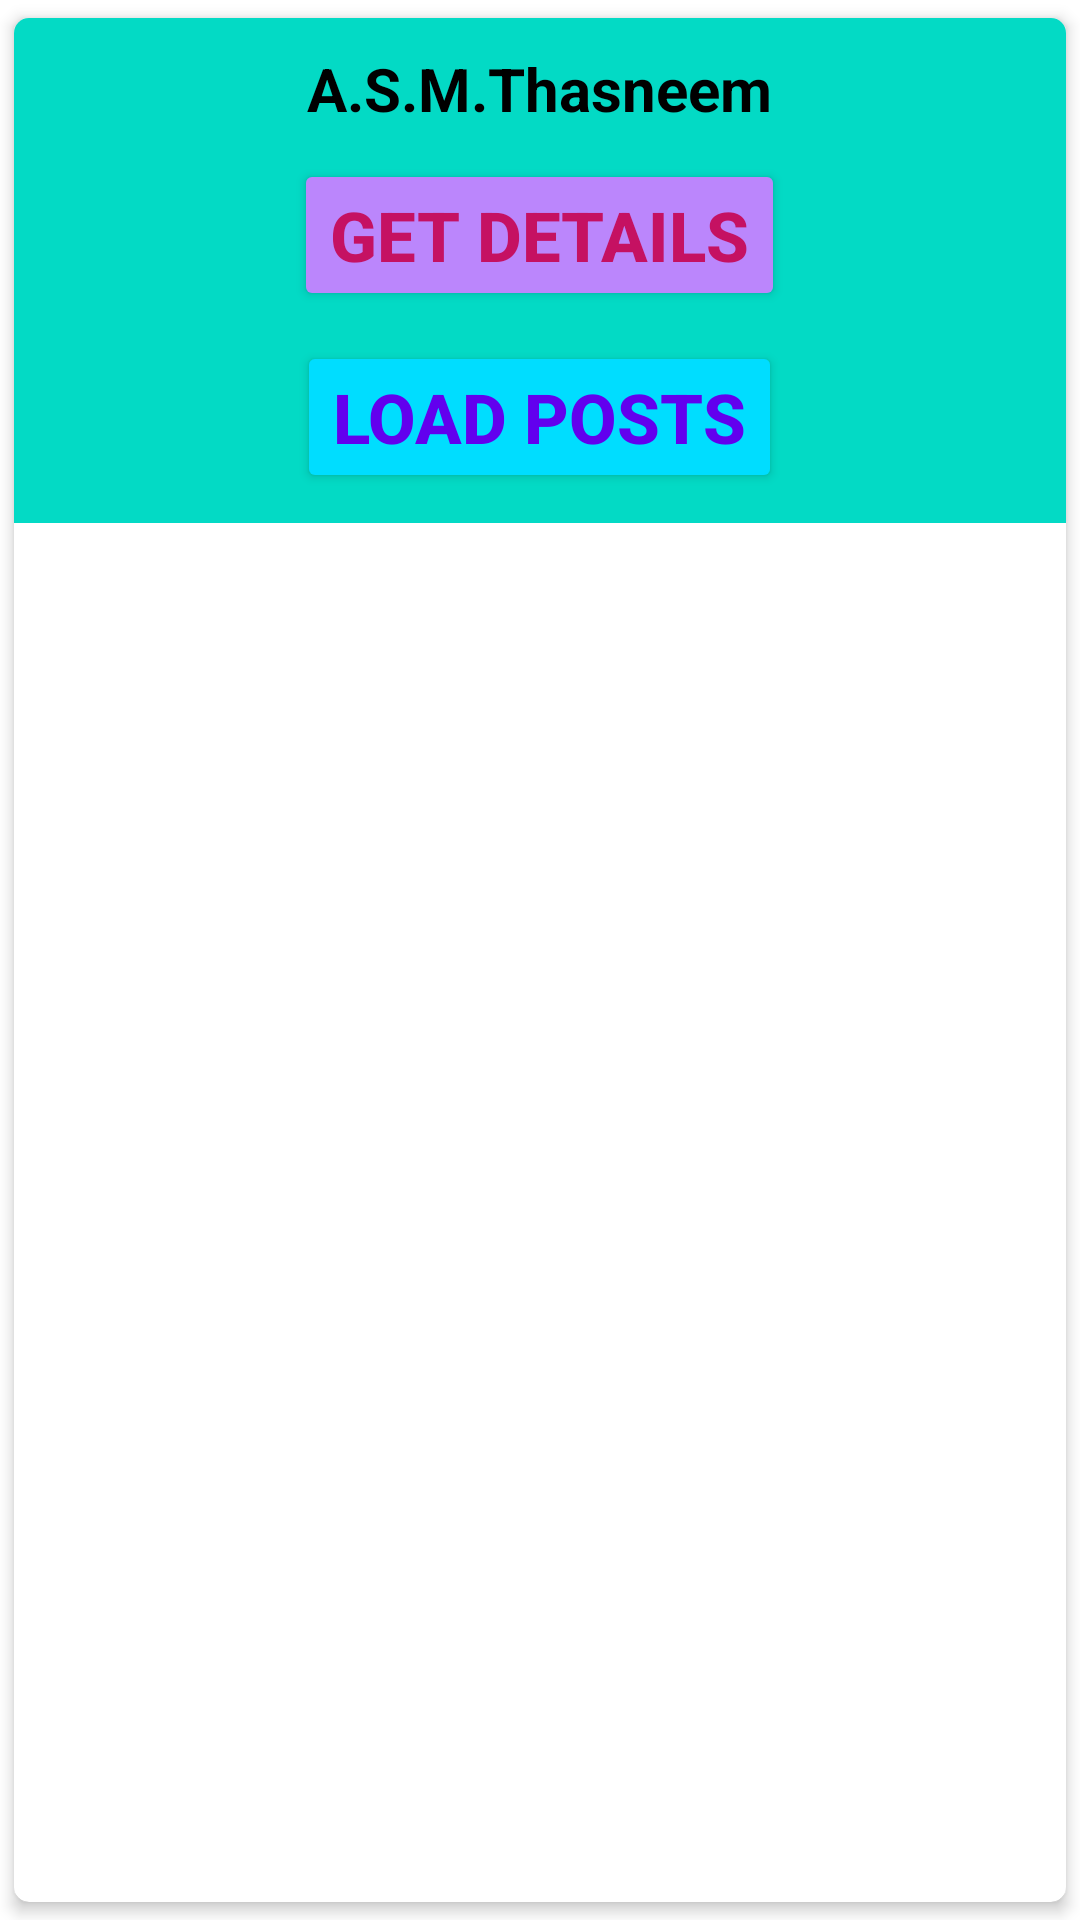

Layout XML and referenced resources for this Android screen:
<!-- AndroidManifest.xml: application theme Theme.MAD_T8_Assignment_A -->
<!-- res/layout/view_holder_user.xml -->
<?xml version="1.0" encoding="utf-8"?>
<androidx.cardview.widget.CardView xmlns:android="http://schemas.android.com/apk/res/android"
    android:layout_width="match_parent"
    android:layout_height="wrap_content"
    xmlns:app="http://schemas.android.com/apk/res-auto"
    app:cardCornerRadius="5dp"
    app:cardElevation="3dp"
    app:cardUseCompatPadding="true"
    >

    <RelativeLayout
        android:layout_width="match_parent"
        android:layout_height="wrap_content"
        android:background="@color/teal_200"
        android:padding="10dp"
        >


        <TextView
            android:id="@+id/userName"
            android:layout_width="wrap_content"
            android:layout_height="wrap_content"
            android:layout_centerHorizontal="true"
            android:textAlignment="center"
            android:textSize="20sp"
            android:textStyle="bold"
            android:textColor="@color/black"
            android:text="A.S.M.Thasneem" />

        <Button
            android:id="@+id/buttonGetDetails"
            android:layout_width="wrap_content"
            android:layout_height="wrap_content"
            android:text="Get Details"
            android:layout_below="@id/userName"
            android:layout_centerHorizontal="true"
            android:layout_marginTop="10dp"
            android:textStyle="bold"
            android:textSize="23sp"
            android:backgroundTint="@color/purple_200"
            android:textColor="#C51162"
            />


        <Button
            android:id="@+id/buttonLoadPosts"
            android:layout_width="wrap_content"
            android:layout_height="wrap_content"
            android:text="Load Posts"
            android:layout_below="@id/buttonGetDetails"
            android:layout_centerHorizontal="true"
            android:layout_marginTop="10dp"
            android:textStyle="bold"
            android:textSize="23sp"
            android:backgroundTint="@android:color/holo_blue_bright"
            android:textColor="@color/purple_500"
            />


    </RelativeLayout>

</androidx.cardview.widget.CardView>
<!-- resources referenced by this layout -->
<resources>
  <style name="Theme.MAD_T8_Assignment_A" parent="Theme.MaterialComponents.DayNight.NoActionBar">
          
          <item name="colorPrimary">@color/purple_500</item>
          <item name="colorPrimaryVariant">@color/purple_700</item>
          <item name="colorOnPrimary">@color/white</item>
          
          <item name="colorSecondary">@color/teal_200</item>
          <item name="colorSecondaryVariant">@color/teal_700</item>
          <item name="colorOnSecondary">@color/black</item>
          
          <item name="android:statusBarColor">?attr/colorPrimaryVariant</item>
          
      </style>
  <!-- not gathered from this repository: default colours our renderer supplied (Android Studio template values) -->
  <color name="purple_200">#FFBB86FC</color>
  <color name="purple_500">#FF6200EE</color>
  <color name="purple_700">#FF3700B3</color>
  <color name="teal_200">#FF03DAC5</color>
  <color name="teal_700">#FF018786</color>
  <color name="black">#FF000000</color>
  <color name="white">#FFFFFFFF</color>
</resources>
